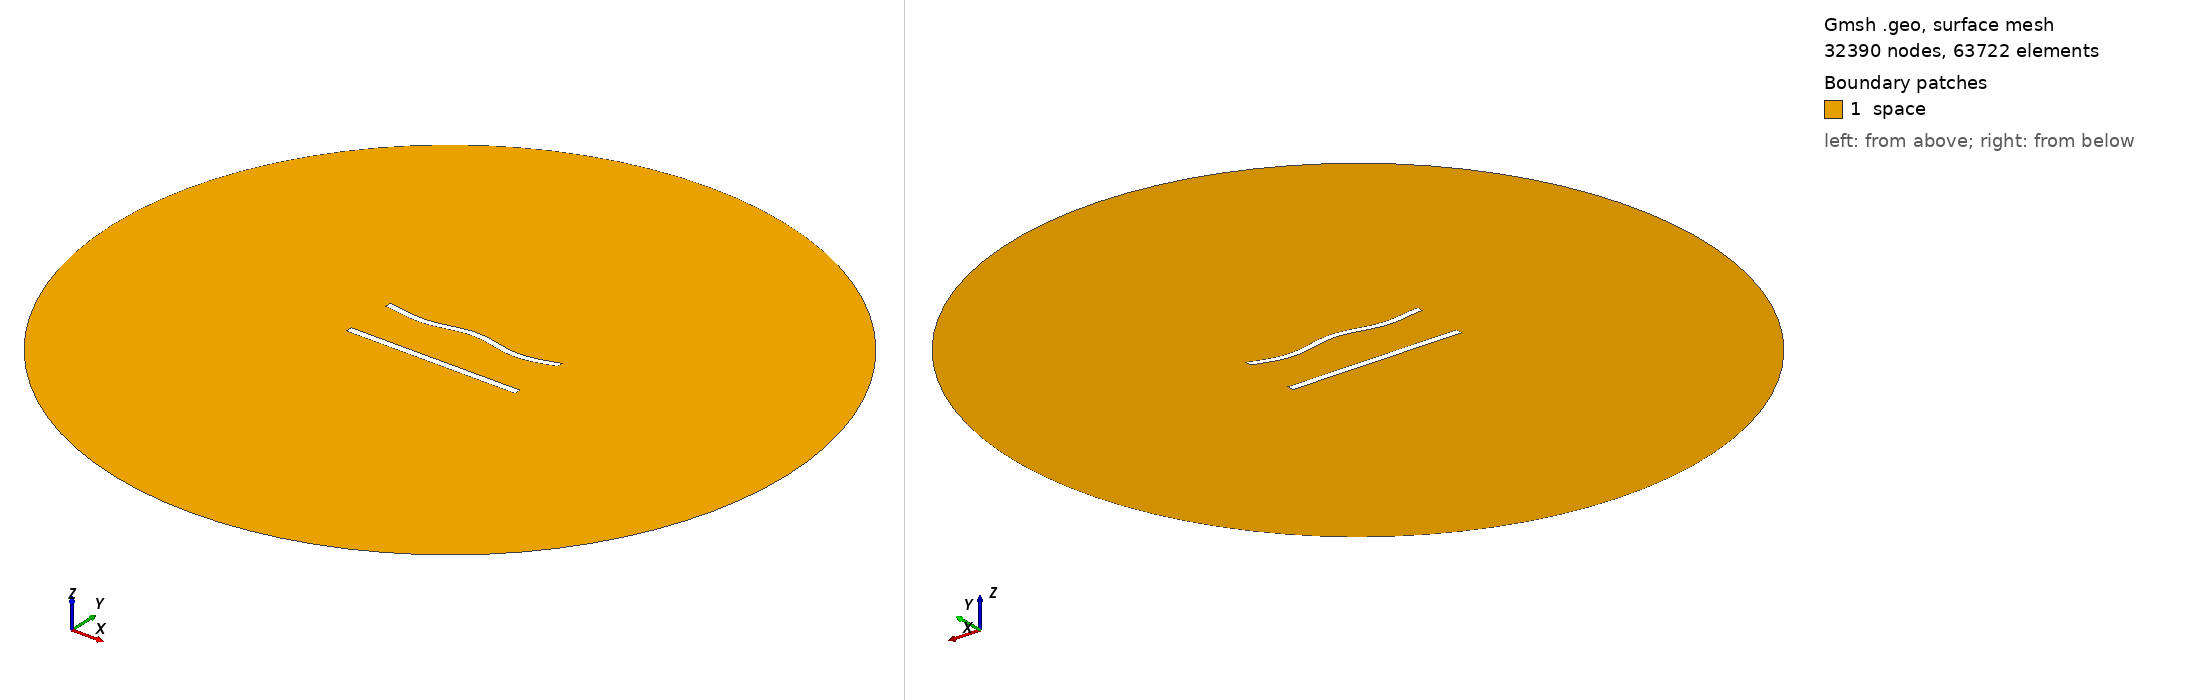

Gmsh geometry script, surface-meshed: 32390 nodes, 63722 surface elements. Boundary patches (legend numbers): 1 space. Left view from above one corner, right view from below the opposite corner. Legend entries are the model's physical surfaces. The drawing asked Gmsh for element sizes between 1% and 20% of the model's largest extent; the script's own settings can give other sizes.

=== 769.geo (drawn) ===
//---------------------------------------
// Geometry kernel
//---------------------------------------

SetFactory("OpenCASCADE");



//---------------------------------------
// Parameters of the geometry
//---------------------------------------

// Overetch of the upper plate
overetch = 0.125;

// Distance between the plates
distance = 30.0;

// Discretization over the x axis (for the deformation)
nx = 50; 

// Length of the plate
L = 100 - overetch; 

// Number of modes
n = 4; 

// 1st mode coefficient
coeff(1) = 0.0;
beta(1) = 0.596864 * 3.1415926535 / L;

// 2nd mode coefficient
coeff(2) = 0.0;
beta(2) = 1.49418 * 3.1415926535 / L;

// 3rd mode coefficient
coeff(3) = 0.0;
beta(3) = 2.50025 * 3.1415926535 / L;

// 4th mode coefficient
coeff(4) = -1.5;
beta(4) = 3.49999 * 3.1415926535 / L;



//---------------------------------------
// Upper plate (deformed rectangle)
//---------------------------------------

// Coordiantes of the upper plate
xmin = -50;
xmax = 50 - overetch;

// Height of the upper plate
yheight = 4 - 2 * overetch;

// Indexes of the points
UpperID[] = {};
LowerID[] = {};
LeftID[] = {};
RightID[] = {};

// Point index
p = 1;

// Horizontal edges
For i In {1:nx}
    x = xmin + (i-1)*(xmax - xmin)/(nx-1);

    y_bottom = distance / 2 + overetch;
    For j In {1:n}
        C = (Cosh(beta(j)*L) + Cos(beta(j)*L)) / (Sinh(beta(j)*L) + Sin(beta(j)*L));
        y_bottom  = y_bottom + coeff(j) * (Cosh(beta(j)*(x+50)) - Cos(beta(j)*(x+50)) - C * (Sinh(beta(j)*(x+50)) - Sin(beta(j)*(x+50))));
    EndFor

    y_top = y_bottom + yheight;

    Point(p) = {x, y_top, 0, 1.0};
    UpperID[i] = p;
    p = p + 1;

    Point(p) = {x, y_bottom, 0, 1.0};
    LowerID[i] = p;
    p = p + 1;
EndFor

// Create point lists
UpperPts[] = {}; LowerPts[] = {};
For i In {1:nx}
  UpperPts[] += {UpperID[i]};
  LowerPts[] += {LowerID[i]};
EndFor

// Build splines
Spline(1) = {UpperPts[]};
Spline(2) = {LowerPts[]};
Line(3) = {LowerPts[nx-1], UpperPts[nx-1]};
Line(4) = {LowerPts[0], UpperPts[0]};

// Build the plane surface
Curve Loop(1) = {2, 3, -1, -4};
Plane Surface(1) = {1};



//---------------------------------------
// Lower plate (rectangle)
//---------------------------------------

// Vertices
Point(1001) = {-50, -distance/2, 0, 1.0};
Point(1002) = { 50, -distance/2, 0, 1.0};
Point(1003) = { 50,  -distance/2 + 4, 0, 1.0};
Point(1004) = {-50,  -distance/2 + 4, 0, 1.0};

// Edges
Line(5) = {1001, 1002};
Line(6) = {1002, 1003};
Line(7) = {1003, 1004};
Line(8) = {1004, 1001};

// Plane surface
Line Loop(2) = {5, 6, 7, 8};
Plane Surface(2) = {2}; 



//---------------------------------------
// Outer (fictious) boundary
//---------------------------------------

// Points
Point(1005) = {0, 0, 0};       // Center
Point(1006) = {200, 0, 0};     // Start point
Point(1007) = {0, 200, 0};     // 90 degrees
Point(1008) = {-200, 0, 0};    // 180 degrees
Point(1009) = {0, -200, 0};    // 270 degrees

// Circle arcs (each needs start, center, end)
Circle(9) = {1006, 1005, 1007};
Circle(10) = {1007, 1005, 1008};
Circle(11) = {1008, 1005, 1009};
Circle(12) = {1009, 1005, 1006};

// Plane surface for the entire domain
Curve Loop(3) = {9, 10, 11, 12};
Surface(3) = {3};

// Subtract the plates from the whole domain to obtain the actual domain where we want to solve the equations
BooleanDifference{ Surface{3}; Delete; }{ Surface{1}; Surface{2}; Delete; }




//---------------------------------------
// Transfinite Lines/Curves
//---------------------------------------

// Set the number of points on the boundaries
r = 6;
d = 0.15;

// Plates
Transfinite Curve {1} = 50*r/4 Using Progression 1;
Transfinite Line {2} = 50*r Using Progression 1;
Transfinite Curve {3, 4} = 2*r Using Progression 1+d;
Transfinite Line {5} = 50*r/4 Using Progression 1;
Transfinite Line {7} = 50*r Using Progression 1;
Transfinite Line {6} = 2*r Using Progression 1-d;
Transfinite Line {8} = 2*r Using Progression 1+d;

// Outer boundary
Transfinite Line {9, 10, 11, 12} = 20 Using Progression 1;



//---------------------------------------
// Physical groups
//---------------------------------------                

// Physical curves (boundaries)
Physical Line("force_segment", 10) = {2};
Physical Line("upper_plate", 11) = {1, 3, 4};
Physical Line("lower_plate", 12) = {5, 6, 7, 8};
Physical Line("boundary", 20) = {9, 10, 11, 12};

// Physical Surfaces
Physical Surface("space", 30) = {3};



//---------------------------------------
// 6. Generate the Mesh
//---------------------------------------

// 2D mesh generation
Mesh 2;
